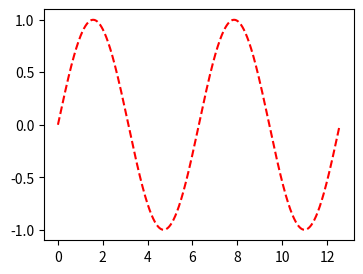

Here is the Python script that generated this plot: (Note: this script raises an exception after producing the figure.)
# -*- coding: utf-8 -*-
import numpy as np
import matplotlib.pyplot as plt

x = np.linspace(0, 4 * np.pi, 1000)  
y = np.sin(x)

plt.figure(figsize=(4, 3))
plt.tight_layout()

plt.plot(x, y, "r--")
import os
plt.savefig(os.path.join(r"C:\Git\DelftStack\static\img\Matplotlib", 
                         os.path.basename(__file__).replace('py', 'png')))

plt.show()